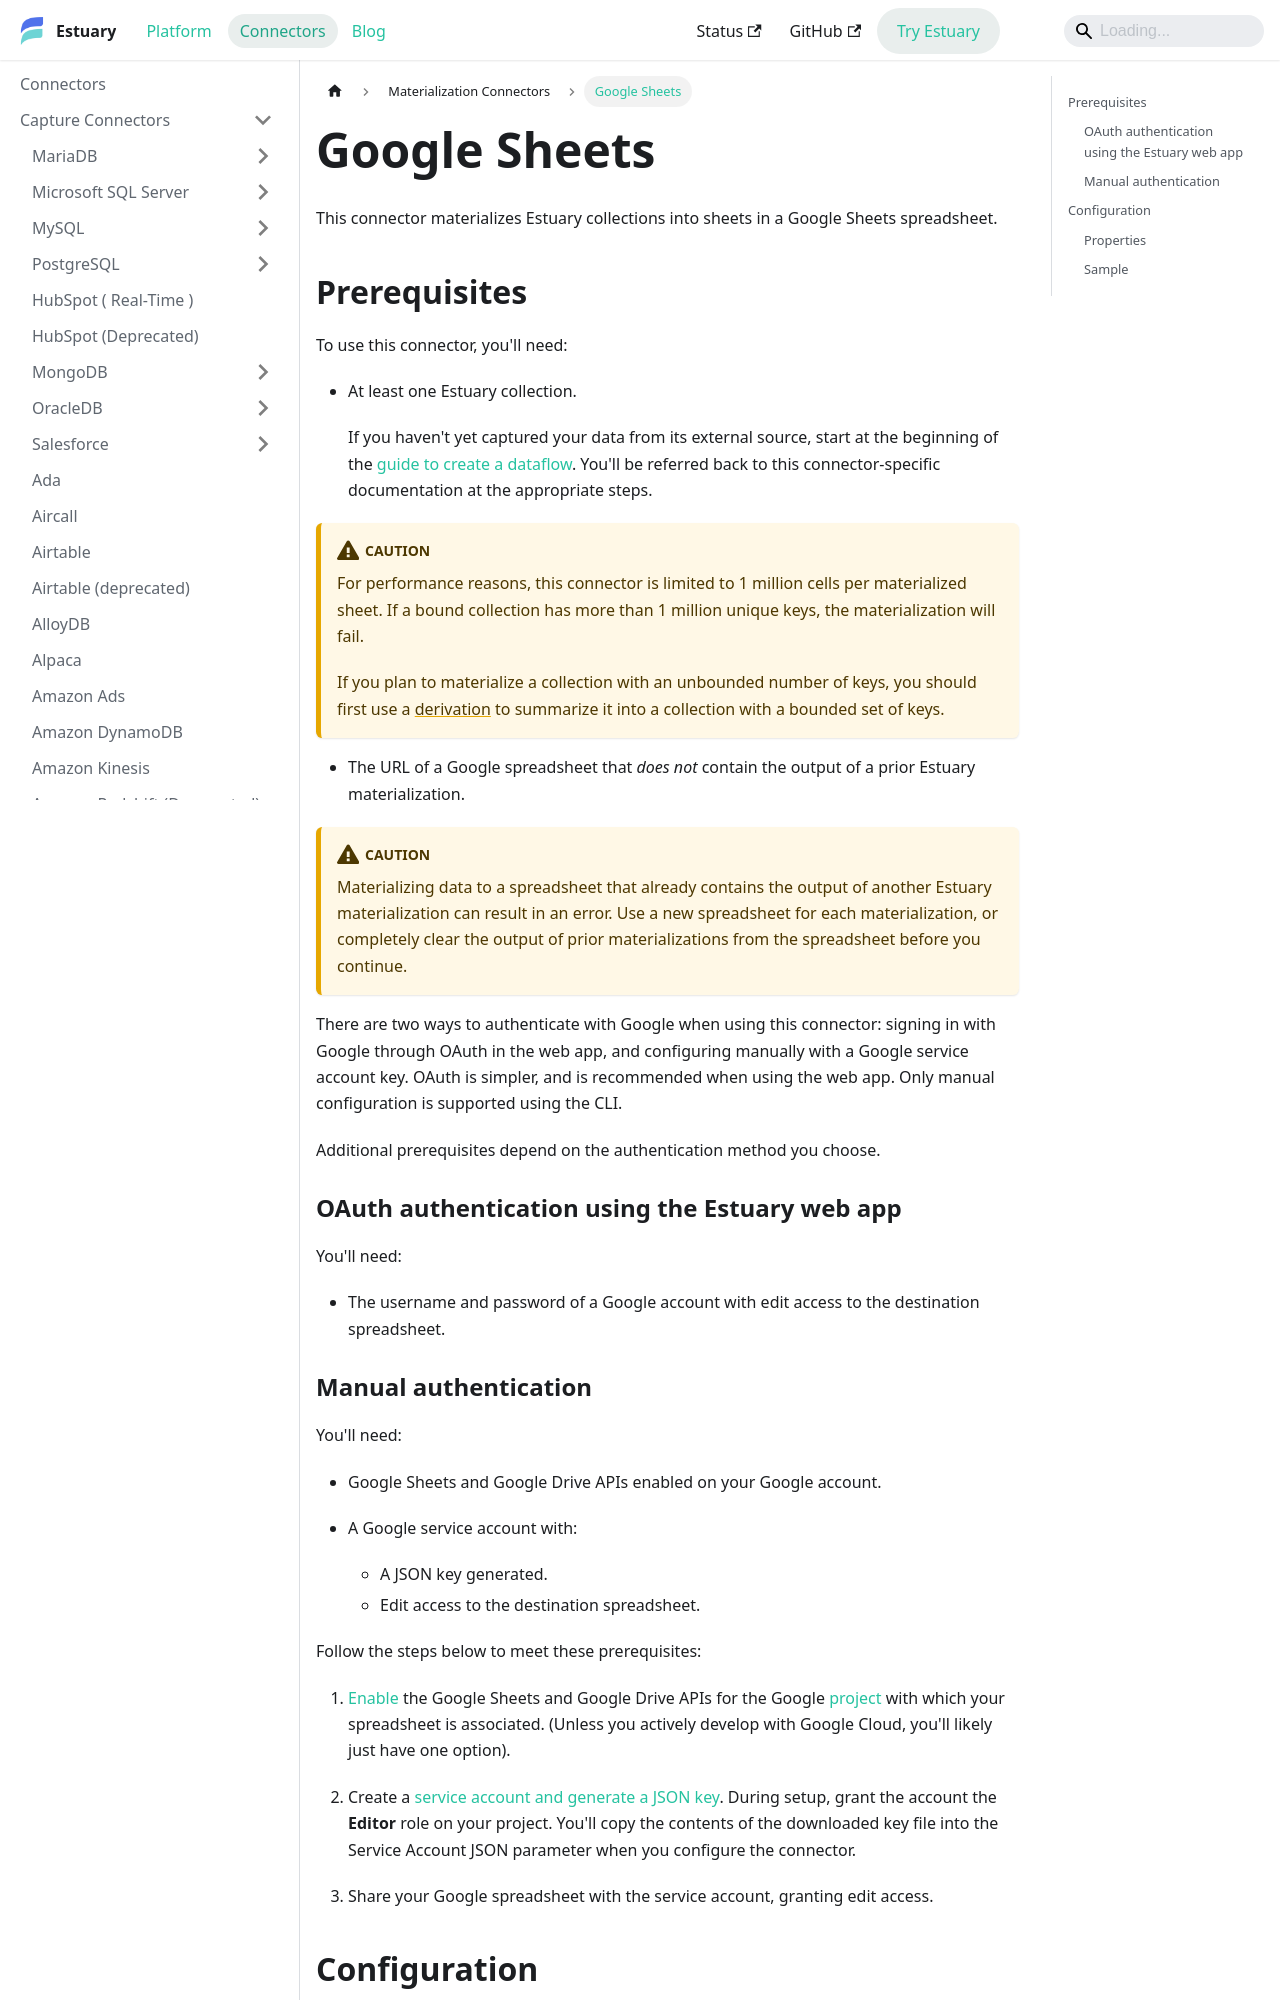

repository: estuary/flow · page: reference/Connectors/materialization-connectors/Google-sheets/index.html · generator: docusaurus

---
description: Use Estuary's Google Sheets connector to materialize data collections into spreadsheets. Connect with OAuth or service account credentials.
---

# Google Sheets

This connector materializes Estuary collections into sheets in a Google Sheets spreadsheet.

## Prerequisites

To use this connector, you'll need:

* At least one Estuary collection.

  If you haven't yet captured your data from its external source, start at the beginning of the [guide to create a dataflow](../../../guides/create-dataflow.md). You'll be referred back to this connector-specific documentation at the appropriate steps.

:::caution
For performance reasons, this connector is limited to 1 million cells per materialized sheet.
If a bound collection has more than 1 million unique keys, the materialization will fail.

If you plan to materialize a collection with an unbounded number of keys,
you should first use a [derivation](../../../guides/flowctl/create-derivation.md) to summarize it
into a collection with a bounded set of keys.
:::

* The URL of a Google spreadsheet that *does not* contain the output of a prior Estuary materialization.

:::caution
Materializing data to a spreadsheet that already contains the output of another Estuary materialization can result in an error.
Use a new spreadsheet for each materialization, or completely clear the output of prior materializations from the spreadsheet before you continue.
:::

There are two ways to authenticate with Google when using this connector:
signing in with Google through OAuth in the web app, and configuring manually with a Google service account key.
OAuth is simpler, and is recommended when using the web app.
Only manual configuration is supported using the CLI.

Additional prerequisites depend on the authentication method you choose.

### OAuth authentication using the Estuary web app

You'll need:

* The username and password of a Google account with edit access to the destination spreadsheet.
